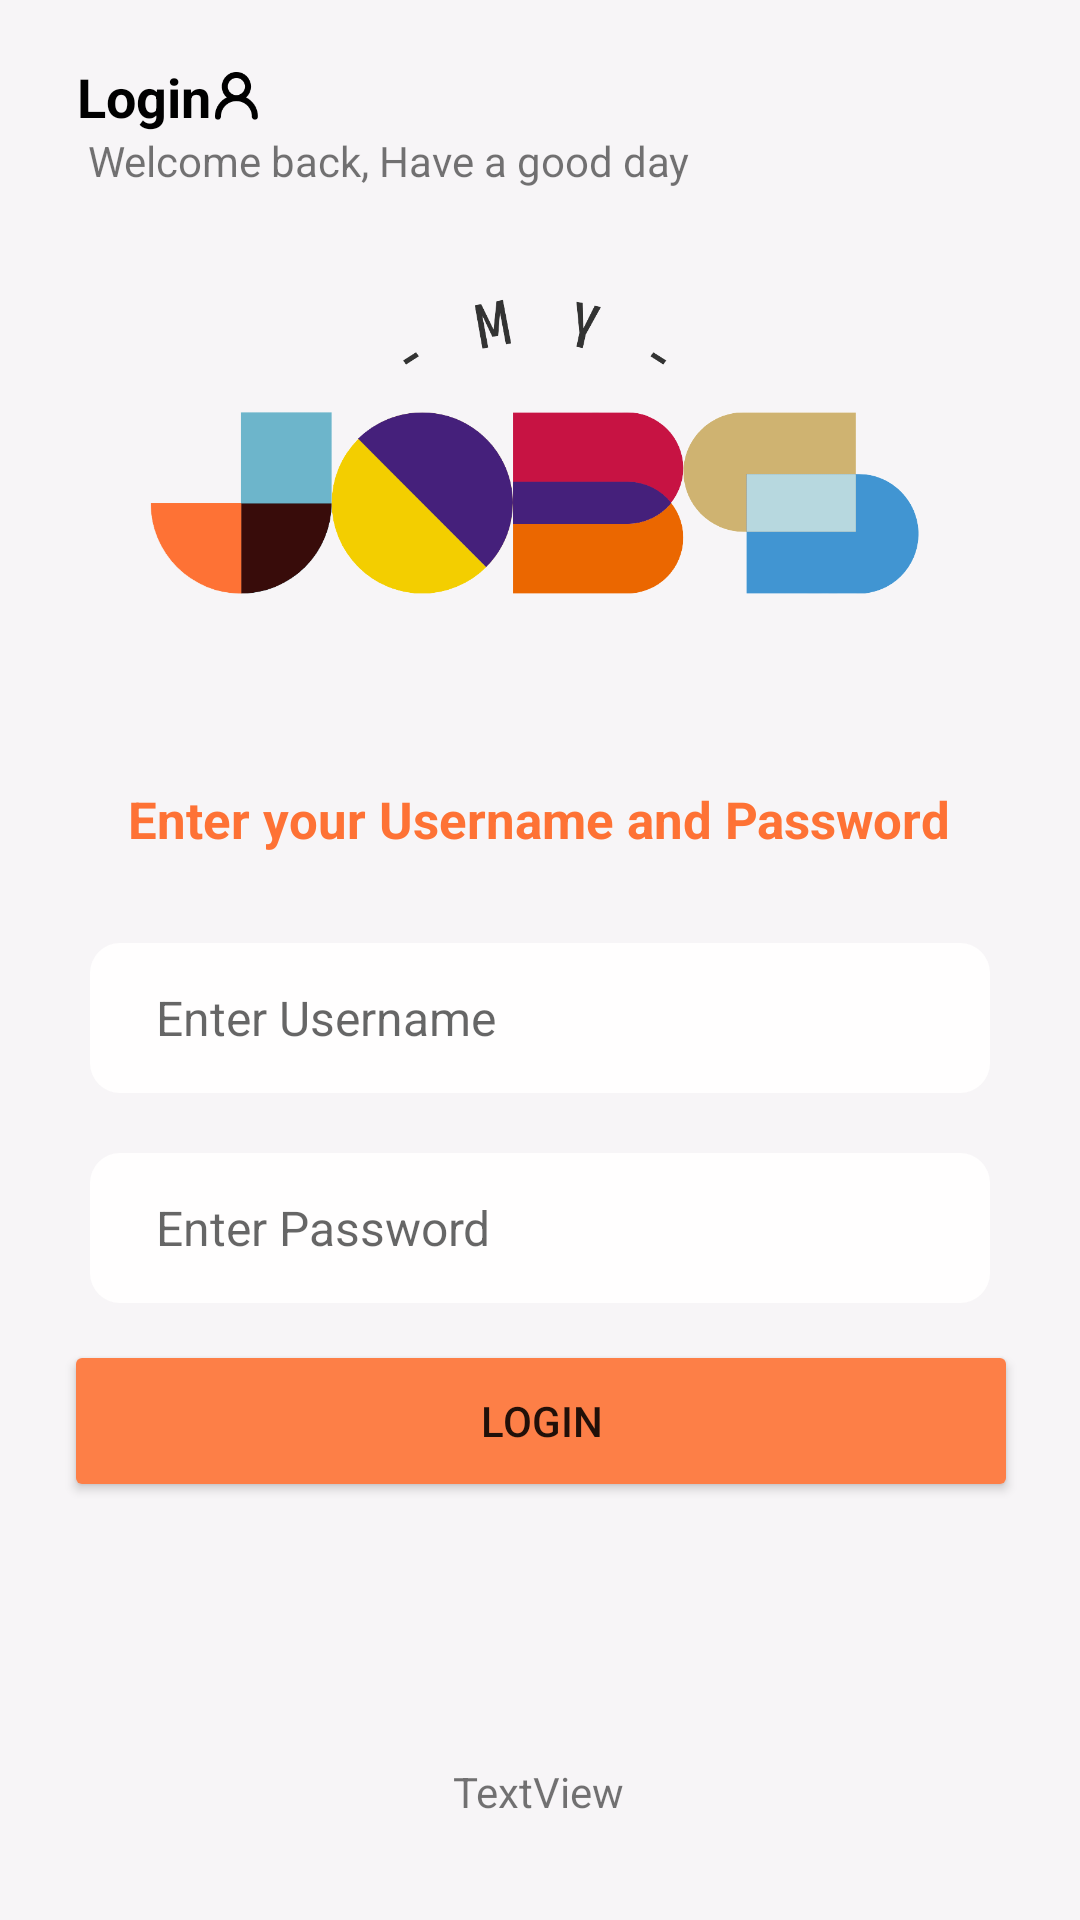

Reconstruct the res/layout file that produces this screen, plus the resources it refers to.
<!-- AndroidManifest.xml: application theme Theme.MyJob -->
<!-- res/layout/activity_login.xml -->
<?xml version="1.0" encoding="utf-8"?>
<androidx.constraintlayout.widget.ConstraintLayout xmlns:android="http://schemas.android.com/apk/res/android"
    xmlns:app="http://schemas.android.com/apk/res-auto"
    xmlns:tools="http://schemas.android.com/tools"
    android:layout_width="match_parent"
    android:layout_height="match_parent"
    android:background="#F7F5F7"
    tools:context=".Login">

    <TextView
        android:id="@+id/textView4"
        android:layout_width="225dp"
        android:layout_height="18dp"
        android:layout_alignParentLeft="true"
        android:layout_alignParentTop="true"
        android:layout_marginStart="28dp"
        android:layout_marginTop="44dp"
        android:gravity="top"
        android:text="Welcome back, Have a good day"
        app:layout_constraintEnd_toEndOf="parent"
        app:layout_constraintHorizontal_bias="0.012"
        app:layout_constraintStart_toStartOf="parent"
        app:layout_constraintTop_toTopOf="parent" />

    <Button
        android:id="@+id/btn_login"
        android:layout_width="318dp"
        android:layout_height="54dp"
        android:layout_marginHorizontal="45dp"
        android:backgroundTint="#FD7F47"
        android:text="Login"

        app:cornerRadius="45dp"
        app:layout_constraintBottom_toBottomOf="parent"
        app:layout_constraintEnd_toEndOf="parent"
        app:layout_constraintHorizontal_bias="0.495"
        app:layout_constraintStart_toStartOf="parent"
        app:layout_constraintTop_toBottomOf="@+id/txtbox_login_password"
        app:layout_constraintVertical_bias="0.082" />

    <TextView
        android:id="@+id/txt"
        android:layout_width="wrap_content"
        android:layout_height="wrap_content"
        android:text="Enter your Username and Password"
        android:textColor="#FE7235"
        android:textSize="17sp"
        android:textStyle="bold"
        app:layout_constraintBottom_toBottomOf="parent"
        app:layout_constraintEnd_toEndOf="parent"
        app:layout_constraintHorizontal_bias="0.496"
        app:layout_constraintStart_toStartOf="parent"
        app:layout_constraintTop_toBottomOf="@+id/imageView"
        app:layout_constraintVertical_bias="0.0" />

    <EditText
        android:id="@+id/txtbox_login_password"
        android:layout_width="match_parent"
        android:layout_height="50dp"
        android:layout_marginHorizontal="30dp"
        android:layout_marginTop="20dp"
        android:background="@drawable/custom_inputbox"
        android:ems="10"
        android:hint=" Enter Password"
        android:inputType="textPassword"
        android:paddingLeft="18dp"
        android:textSize="16sp"
        app:layout_constraintEnd_toEndOf="parent"
        app:layout_constraintStart_toStartOf="parent"
        app:layout_constraintTop_toBottomOf="@+id/txtbox_login_username" />

    <EditText
        android:id="@+id/txtbox_login_username"
        android:layout_width="match_parent"
        android:layout_height="50dp"
        android:layout_marginTop="20dp"
        android:layout_margin="30dp"
        android:paddingLeft="18dp"
        android:textSize="16sp"
        android:background="@drawable/custom_inputbox"
        android:ems="10"
        android:hint=" Enter Username"
        android:inputType="text"
        app:layout_constraintEnd_toEndOf="parent"
        app:layout_constraintHorizontal_bias="0.481"
        app:layout_constraintStart_toStartOf="parent"
        app:layout_constraintTop_toBottomOf="@+id/txt" />

    <TextView
        android:id="@+id/txt_signin"
        android:layout_width="wrap_content"
        android:layout_height="wrap_content"
        android:layout_marginBottom="24dp"
        android:text="TextView"
        app:layout_constraintBottom_toBottomOf="parent"
        app:layout_constraintEnd_toEndOf="parent"
        app:layout_constraintHorizontal_bias="0.498"
        app:layout_constraintStart_toStartOf="parent"
        app:layout_constraintTop_toBottomOf="@+id/btn_login"
        app:layout_constraintVertical_bias="0.904" />

    <ImageView
        android:id="@+id/imageView"
        android:layout_width="337dp"
        android:layout_height="209dp"
        app:layout_constraintBottom_toBottomOf="parent"
        app:layout_constraintEnd_toEndOf="parent"
        app:layout_constraintHorizontal_bias="0.472"
        app:layout_constraintStart_toStartOf="parent"
        app:layout_constraintTop_toTopOf="parent"
        app:layout_constraintVertical_bias="0.122"
        app:srcCompat="@drawable/logomyjob___copy" />

    <TextView
        android:id="@+id/textView"
        android:layout_width="wrap_content"
        android:layout_height="wrap_content"
        android:layout_marginTop="20dp"
        android:text="Login"

        android:textColor="#000000"
        android:textSize="18sp"
        android:textStyle="bold"
        app:layout_constraintEnd_toEndOf="parent"
        app:layout_constraintHorizontal_bias="0.081"
        app:layout_constraintStart_toStartOf="parent"
        app:layout_constraintTop_toTopOf="parent" />

    <ImageView
        android:id="@+id/imageView6"
        android:layout_width="17dp"
        android:layout_height="16dp"
        android:layout_marginTop="24dp"
        app:layout_constraintEnd_toEndOf="parent"
        app:layout_constraintHorizontal_bias="0.0"
        app:layout_constraintStart_toEndOf="@+id/textView"
        app:layout_constraintTop_toTopOf="parent"
        app:srcCompat="@drawable/logo_user" />

</androidx.constraintlayout.widget.ConstraintLayout>
<!-- resources referenced by this layout -->
<resources>
  <!-- drawable custom_inputbox (drawable) -->
  <?xml version="1.0" encoding="utf-8"?>
  <shape
      android:shape="rectangle"
      xmlns:android="http://schemas.android.com/apk/res/android">
      <size android:height="50dp" android:width="250dp"/>
      <solid android:color="#FFFEFE"/>
      <corners android:radius="10dp"/>
  
  </shape>
  <!-- drawable logo_user: png bitmap (drawable, 1162 bytes) -->
  <!-- drawable logomyjob___copy: png bitmap (drawable, 40791 bytes) -->
  <style name="Theme.MyJob" parent="Base.Theme.MyJob" />
  <style name="Base.Theme.MyJob" parent="Theme.MaterialComponents.DayNight.NoActionBar">
          
          
          <item name="android:statusBarColor">@color/Orange</item>
      </style>
  <color name="Orange">#FD7F47</color>
</resources>
